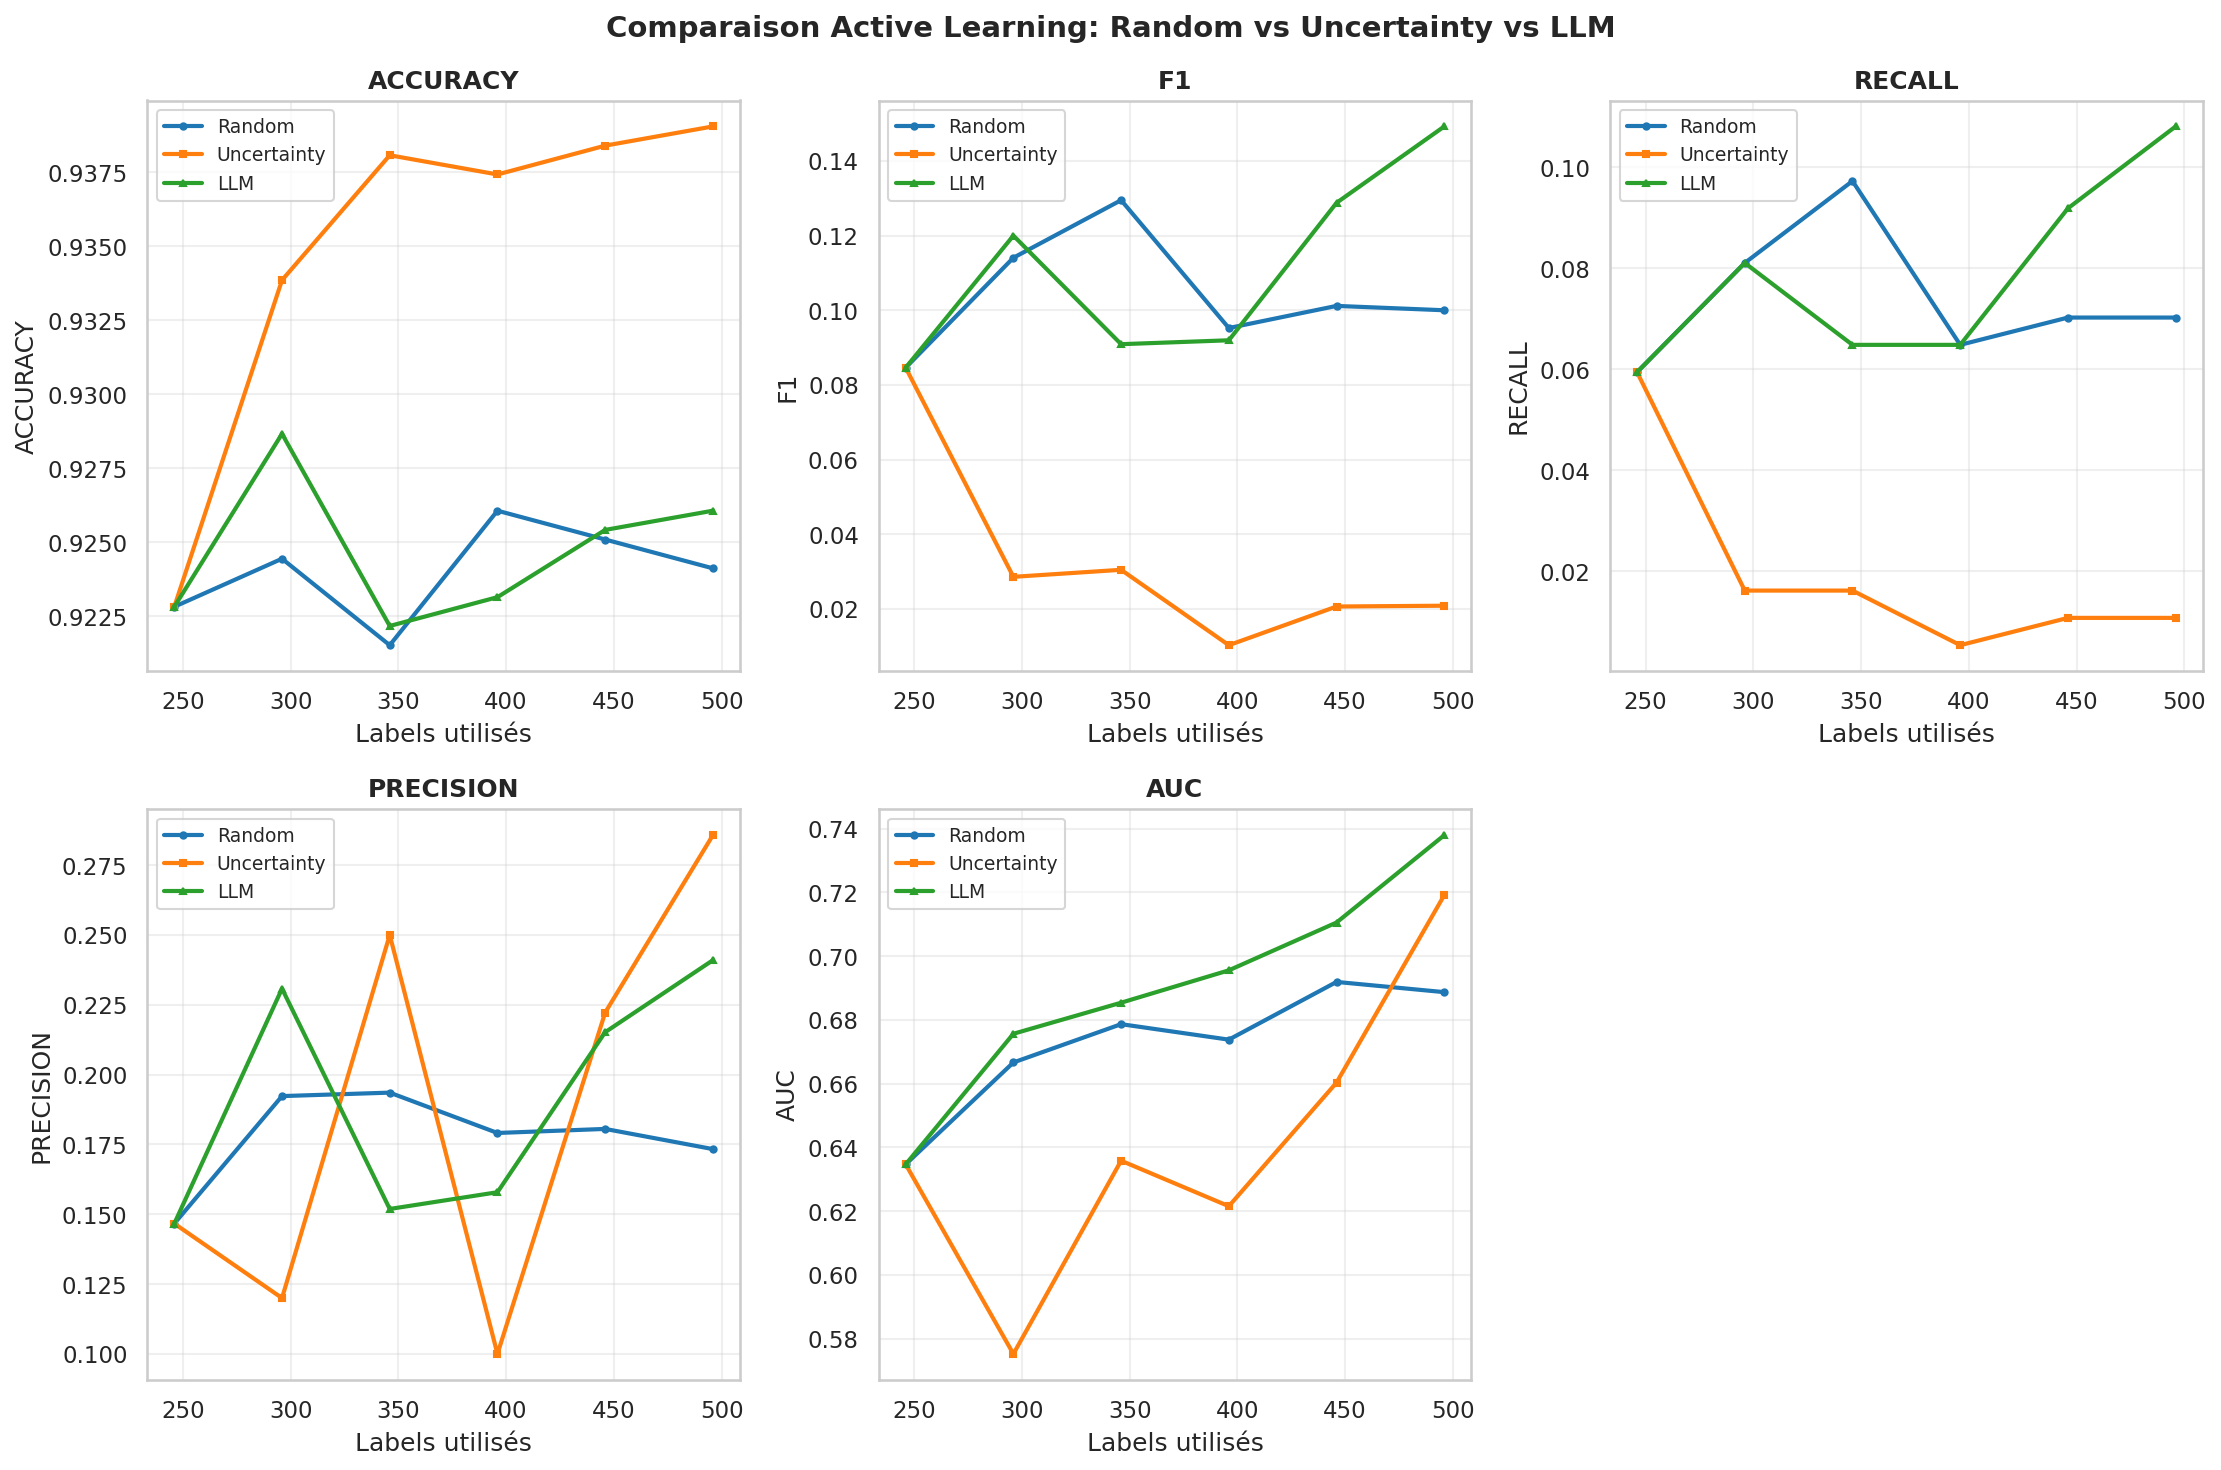

Source data for this figure (header and first rows):
labels_used, accuracy_random_sampling, f1_random_sampling, recall_random_sampling, precision_random_sampling, auc_random_sampling, accuracy_uncertainty_sampling, f1_uncertainty_sampling, recall_uncertainty_sampling, precision_uncertainty_sampling, auc_uncertainty_sampling, accuracy_llm_sampling, f1_llm_sampling, recall_llm_sampling, precision_llm_sampling, auc_llm_sampling
246, 0.9228, 0.08462, 0.05946, 0.1467, 0.6347, 0.9228, 0.08462, 0.05946, 0.1467, 0.6347, 0.9228, 0.08462, 0.05946, 0.1467, 0.6347
296, 0.9244, 0.1141, 0.08108, 0.1923, 0.6666, 0.9339, 0.02857, 0.01622, 0.12, 0.5752, 0.9287, 0.12, 0.08108, 0.2308, 0.6756
346, 0.9215, 0.1295, 0.0973, 0.1935, 0.6786, 0.9381, 0.03046, 0.01622, 0.25, 0.6358, 0.9222, 0.09091, 0.06486, 0.1519, 0.6854
396, 0.9261, 0.09524, 0.06486, 0.1791, 0.6738, 0.9374, 0.01026, 0.005405, 0.1, 0.6215, 0.9232, 0.09195, 0.06486, 0.1579, 0.6955
446, 0.9251, 0.1012, 0.07027, 0.1806, 0.6919, 0.9384, 0.02062, 0.01081, 0.2222, 0.6603, 0.9254, 0.1288, 0.09189, 0.2152, 0.7105
496, 0.9241, 0.1, 0.07027, 0.1733, 0.6887, 0.939, 0.02083, 0.01081, 0.2857, 0.7191, 0.9261, 0.1493, 0.1081, 0.241, 0.7379
